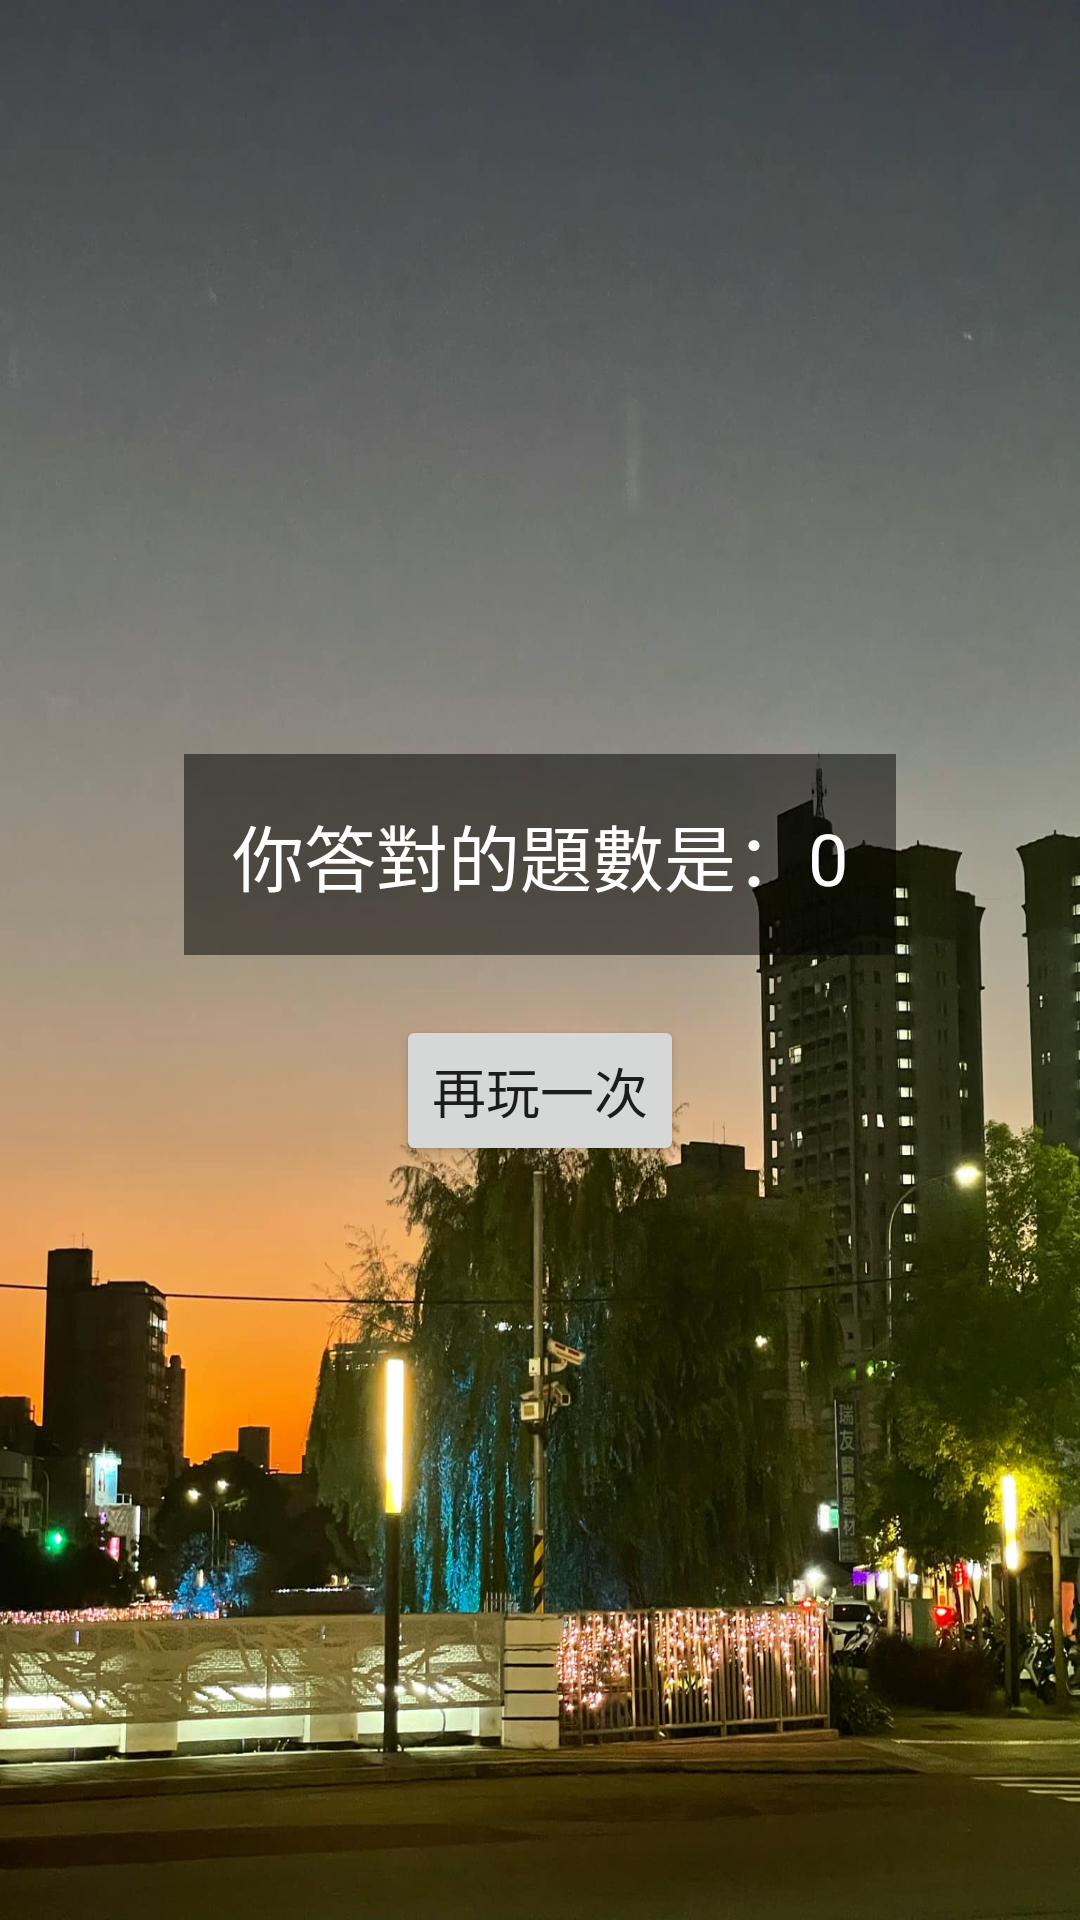

This screen was rendered from an Android layout file. Write that file and the resources it references.
<!-- AndroidManifest.xml: application theme Theme.FestivalApp -->
<!-- res/layout/activity_result.xml -->
<?xml version="1.0" encoding="utf-8"?>
<RelativeLayout xmlns:android="http://schemas.android.com/apk/res/android"
    android:layout_width="match_parent"
    android:layout_height="match_parent"
    android:background="@drawable/background2"
    android:padding="16dp"
    android:gravity="center">

    <TextView
        android:id="@+id/scoreTextView"
        android:layout_width="wrap_content"
        android:layout_height="wrap_content"
        android:textSize="24sp"
        android:text="@string/score_text"
        android:textColor="@android:color/white"
        android:background="#80000000"
        android:padding="16dp"
        android:layout_centerInParent="true"/>

    
    <Button
        android:id="@+id/playAgainButton"
        android:layout_width="wrap_content"
        android:layout_height="wrap_content"
        android:text="再玩一次"
        android:textSize="18sp"
        android:padding="12dp"
        android:layout_below="@id/scoreTextView"
        android:layout_centerHorizontal="true"
        android:layout_marginTop="20dp"/>
</RelativeLayout>
<!-- resources referenced by this layout -->
<resources>
  <!-- drawable background2: png bitmap (drawable, 167489 bytes) -->
  <string name="score_text">你答對的題數是：0</string>
  <style name="Theme.FestivalApp" parent="Theme.AppCompat.Light.DarkActionBar">
          
          <item name="colorPrimary">@color/purple_500</item>
          <item name="colorPrimaryVariant">@color/purple_700</item>
          <item name="colorOnPrimary">@color/white</item>
          <item name="colorSecondary">@color/teal_200</item>
          <item name="colorSecondaryVariant">@color/teal_700</item>
          <item name="colorOnSecondary">@color/black</item>
          <item name="android:statusBarColor" tools:targetApi="l">?attr/colorPrimaryVariant</item>
      </style>
  <!-- not gathered from this repository: default colours our renderer supplied (Android Studio template values) -->
  <color name="purple_500">#FF6200EE</color>
  <color name="purple_700">#FF3700B3</color>
  <color name="teal_200">#FF03DAC5</color>
  <color name="teal_700">#FF018786</color>
  <color name="black">#FF000000</color>
  <color name="white">#FFFFFFFF</color>
</resources>
